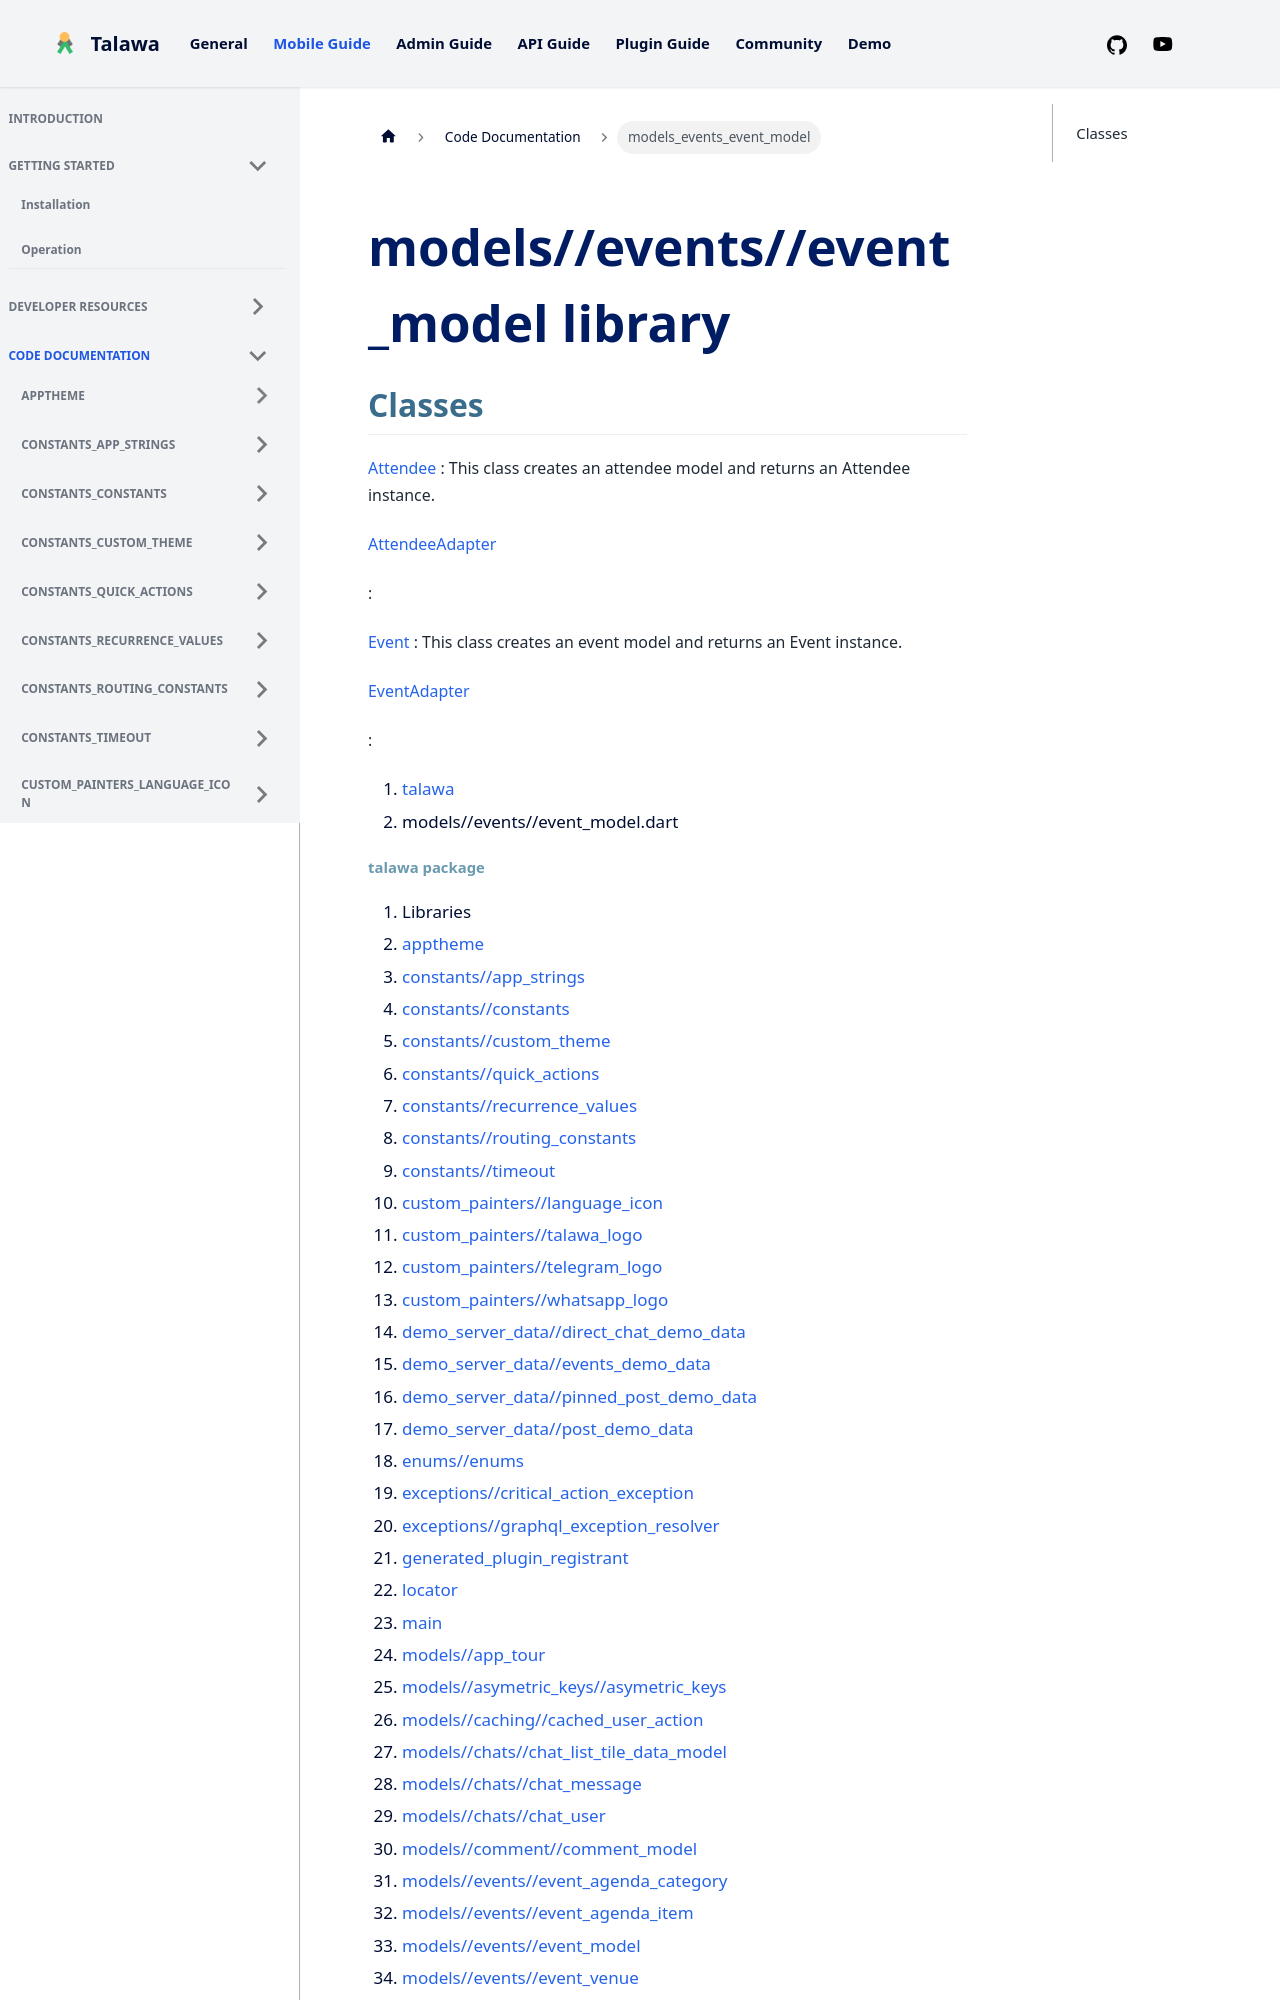

repository: PalisadoesFoundation/talawa · page: docs/auto-docs/models_events_event_model/index.html · generator: docusaurus

---
title: "models_events_event_model"
---


<div>

# models//events//event_model library

</div>


## Classes

[Attendee](../models_events_event_model/Attendee-class.md)
:   This class creates an attendee model and returns an Attendee
    instance.

[AttendeeAdapter](../models_events_event_model/AttendeeAdapter-class.md)

:   

[Event](../models_events_event_model/Event-class.md)
:   This class creates an event model and returns an Event instance.

[EventAdapter](../models_events_event_model/EventAdapter-class.md)

:   







1.  [talawa](../index.md)
2.  models//events//event_model.dart
